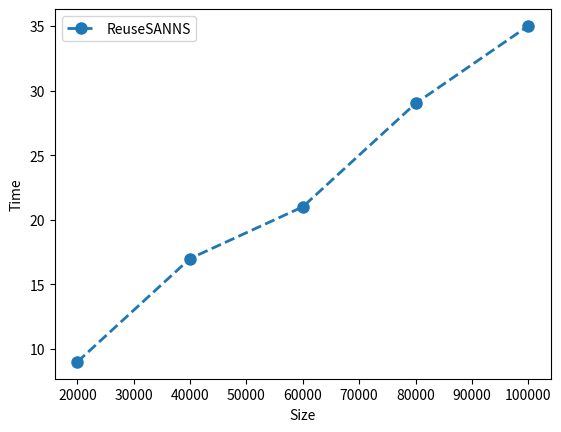

Generate this figure with matplotlib:
import numpy as np
import matplotlib.pyplot as plt

# k = [1, 2, 3, 4, 5, 7]
# old method
# size_old = [9500, 15500, 20300, 25027, 27800, 33000, 40348]
# time_old = [12, 14, 18, 24, 27, 31, 44]

# new method
size_new = [20000, 40000, 60000, 80000, 100000]
time_new = [9, 17, 21, 29, 35]

# For 3D
# fig = plt.figure()
# ax = plt.axes(projection='3d')
# ax.set_xlabel("K")
# ax.set_ylabel("Size")
# ax.set_zlabel("Time")
# ax.scatter3D(k, size, time, c='red', cmap='hsv')

# For 2D
# plt.plot(size_old, time_old, marker='o', linestyle='dashed', linewidth=2, markersize=8, label="old implementation")
plt.plot(size_new, time_new, marker='o', linestyle='dashed', linewidth=2, markersize=8, label="ReuseSANNS")
plt.xlabel("Size")
plt.ylabel("Time")
plt.legend()

plt.show()